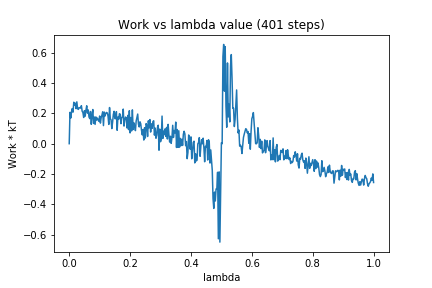

Data behind this chart, as committed beside it:
0, 0.0
1, 0.2069
2, 0.169
3, 0.2091
4, 0.2318
5, 0.2082
6, 0.2737
7, 0.254
8, 0.2675
9, 0.2312
10, 0.2763
11, 0.2312
12, 0.2262
13, 0.2384
14, 0.2365
15, 0.2348
16, 0.251
17, 0.2142
18, 0.2056
19, 0.1729
20, 0.218
21, 0.1817
22, 0.2224
23, 0.2503
24, 0.2017
25, 0.2227
26, 0.1759
27, 0.1654
28, 0.2125
29, 0.1277
30, 0.1866
31, 0.2256
32, 0.1337
33, 0.176
34, 0.1274
35, 0.1768
36, 0.1562
37, 0.1689
38, 0.1563
39, 0.1479
40, 0.1827
41, 0.1358
42, 0.1723
43, 0.1887
44, 0.2104
45, 0.1194
46, 0.2089
47, 0.1825
48, 0.2004
49, 0.2061
50, 0.2032
51, 0.1828
52, 0.1271
53, 0.2386
54, 0.1645
55, 0.1577
56, 0.09959
57, 0.1417
58, 0.1932
59, 0.2137
60, 0.1657
... 340 more rows
